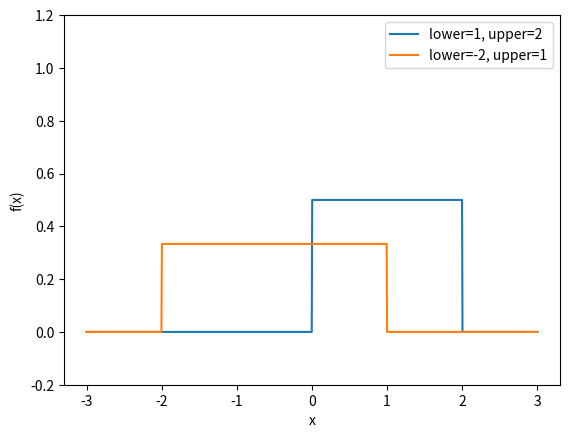

Python code for this plot:
import matplotlib.pyplot as plt
import numpy as np
x = np.linspace(-3.0, 3.0, 1000)
a, b = 0.0, 2.0
y = np.zeros(1000)
y[(x<b) & (x>a)] = 1.0/(b-a)
fig, ax = plt.subplots()
ax.plot(x, y, label='lower=1, upper=2')
a, b = -2.0, 1.0
y = np.zeros(1000)
y[(x<b) & (x>a)] = 1.0/(b-a)
ax.plot(x, y, label='lower=-2, upper=1')
ax.legend(loc='upper right')
ax.set(ylim=[-0.2,1.2], xlabel='x', ylabel='f(x)')
plt.show()